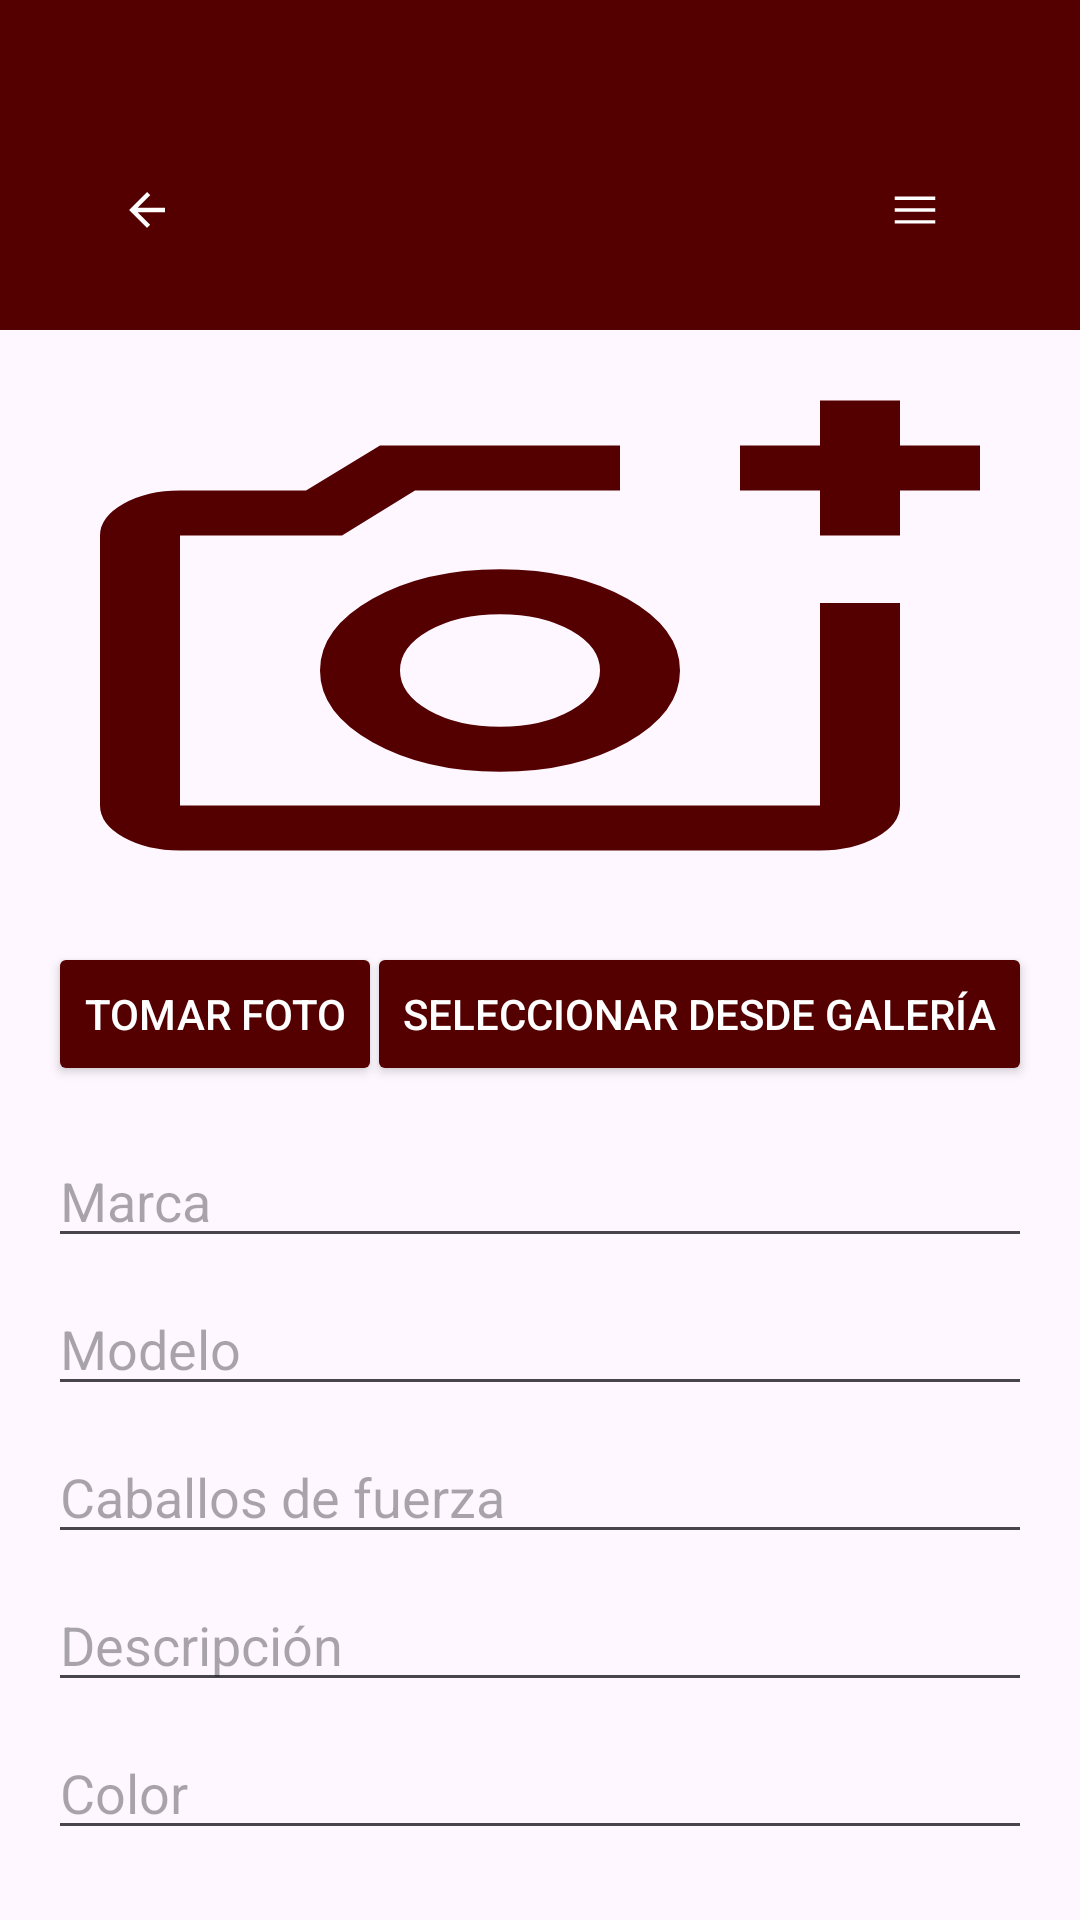

Produce the Android XML layout that renders to this screen, including the resource entries it uses.
<!-- AndroidManifest.xml: application theme Theme.ConcesionariosBaCa -->
<!-- res/layout/fragment_sell_car.xml -->
<androidx.constraintlayout.widget.ConstraintLayout xmlns:android="http://schemas.android.com/apk/res/android"
    xmlns:app="http://schemas.android.com/apk/res-auto"
    android:layout_width="match_parent"
    android:layout_height="wrap_content">

    <androidx.core.widget.NestedScrollView
        android:layout_width="match_parent"
        android:layout_height="match_parent"
        android:fillViewport="true">

        <androidx.constraintlayout.widget.ConstraintLayout
            android:layout_width="match_parent"
            android:layout_height="wrap_content"
            android:orientation="vertical"
            android:padding="16dp"
            android:layout_marginTop="110dp"
            android:layout_marginBottom="90dp">

            <ImageView
                android:id="@+id/carImageView"
                android:layout_width="320dp"
                android:layout_height="180dp"
                android:layout_marginBottom="16dp"
                android:contentDescription="@string/car_image"
                app:layout_constraintTop_toTopOf="parent"
                app:layout_constraintStart_toStartOf="parent"
                app:layout_constraintEnd_toEndOf="parent"
                android:scaleType="centerCrop"
                android:background="@drawable/ic_add_photo" />

            <Button
                android:id="@+id/openCameraButton"
                android:layout_width="wrap_content"
                android:layout_height="wrap_content"
                android:text="@string/take_photo"
                app:layout_constraintTop_toBottomOf="@id/carImageView"
                app:layout_constraintStart_toStartOf="parent"
                android:layout_marginTop="8dp"
                android:backgroundTint="@color/dark_red"
                android:textColor="@android:color/white"/>

            <Button
                android:id="@+id/uploadFromGalleryButton"
                android:layout_width="wrap_content"
                android:layout_height="wrap_content"
                android:text="@string/select_from_gallery"
                app:layout_constraintTop_toBottomOf="@id/carImageView"
                app:layout_constraintEnd_toEndOf="parent"
                android:layout_marginTop="8dp"
                android:backgroundTint="@color/dark_red"
                android:textColor="@android:color/white"/>

            <EditText
                android:id="@+id/brandEditText"
                android:layout_width="match_parent"
                android:layout_height="wrap_content"
                android:hint="@string/brand"
                app:layout_constraintTop_toBottomOf="@id/uploadFromGalleryButton"
                app:layout_constraintStart_toStartOf="parent"
                app:layout_constraintEnd_toEndOf="parent"
                android:layout_marginTop="16dp" />

            <EditText
                android:id="@+id/modelEditText"
                android:layout_width="match_parent"
                android:layout_height="wrap_content"
                android:hint="@string/model"
                app:layout_constraintTop_toBottomOf="@id/brandEditText"
                app:layout_constraintStart_toStartOf="parent"
                app:layout_constraintEnd_toEndOf="parent"
                android:layout_marginTop="8dp" />

            <EditText
                android:id="@+id/horsePowerEditText"
                android:layout_width="match_parent"
                android:layout_height="wrap_content"
                android:hint="@string/horse_power"
                android:inputType="number"
                app:layout_constraintTop_toBottomOf="@id/modelEditText"
                app:layout_constraintStart_toStartOf="parent"
                app:layout_constraintEnd_toEndOf="parent"
                android:layout_marginTop="8dp" />

            <EditText
                android:id="@+id/descriptionEditText"
                android:layout_width="match_parent"
                android:layout_height="wrap_content"
                android:hint="@string/description"
                android:inputType="textMultiLine"
                app:layout_constraintTop_toBottomOf="@id/horsePowerEditText"
                app:layout_constraintStart_toStartOf="parent"
                app:layout_constraintEnd_toEndOf="parent"
                android:layout_marginTop="8dp" />

            <EditText
                android:id="@+id/colorEditText"
                android:layout_width="match_parent"
                android:layout_height="wrap_content"
                android:hint="@string/color"
                app:layout_constraintTop_toBottomOf="@id/descriptionEditText"
                app:layout_constraintStart_toStartOf="parent"
                app:layout_constraintEnd_toEndOf="parent"
                android:layout_marginTop="8dp" />

            <EditText
                android:id="@+id/typeEditText"
                android:layout_width="match_parent"
                android:layout_height="wrap_content"
                android:hint="@string/type"
                app:layout_constraintTop_toBottomOf="@id/colorEditText"
                app:layout_constraintStart_toStartOf="parent"
                app:layout_constraintEnd_toEndOf="parent"
                android:layout_marginTop="8dp" />

            <EditText
                android:id="@+id/priceEditText"
                android:layout_width="match_parent"
                android:layout_height="wrap_content"
                android:hint="@string/price"
                android:inputType="numberDecimal"
                app:layout_constraintTop_toBottomOf="@id/typeEditText"
                app:layout_constraintStart_toStartOf="parent"
                app:layout_constraintEnd_toEndOf="parent"
                android:layout_marginTop="8dp" />

            <EditText
                android:id="@+id/plateEditText"
                android:layout_width="match_parent"
                android:layout_height="wrap_content"
                android:hint="@string/plate"
                app:layout_constraintTop_toBottomOf="@id/priceEditText"
                app:layout_constraintStart_toStartOf="parent"
                app:layout_constraintEnd_toEndOf="parent"
                android:layout_marginTop="8dp" />

            <EditText
                android:id="@+id/doorsEditText"
                android:layout_width="match_parent"
                android:layout_height="wrap_content"
                android:hint="@string/doors"
                android:inputType="number"
                app:layout_constraintTop_toBottomOf="@id/plateEditText"
                app:layout_constraintStart_toStartOf="parent"
                app:layout_constraintEnd_toEndOf="parent"
                android:layout_marginTop="8dp" />

            <Button
                android:id="@+id/submitButton"
                android:layout_width="match_parent"
                android:layout_height="wrap_content"
                android:text="@string/sell_car"
                android:backgroundTint="@color/dark_red"
                app:layout_constraintTop_toBottomOf="@id/doorsEditText"
                app:layout_constraintStart_toStartOf="parent"
                app:layout_constraintEnd_toEndOf="parent"
                android:layout_marginTop="16dp" />

        </androidx.constraintlayout.widget.ConstraintLayout>
    </androidx.core.widget.NestedScrollView>

    <include
        android:id="@+id/navbar"
        layout="@layout/navbar" />

</androidx.constraintlayout.widget.ConstraintLayout>
<!-- res/layout/navbar.xml (included above) -->
<?xml version="1.0" encoding="utf-8"?>
<androidx.appcompat.widget.Toolbar xmlns:android="http://schemas.android.com/apk/res/android"
    xmlns:app="http://schemas.android.com/apk/res-auto"
    android:id="@+id/navbar"
    android:layout_width="match_parent"
    android:layout_height="110dp"
    android:background="@color/dark_red"
    android:elevation="0dp"
    android:paddingTop="30dp"
    android:theme="@style/ThemeOverlay.AppCompat.Dark.ActionBar">

    
    <com.google.android.material.button.MaterialButton
        android:id="@+id/back_button"
        android:layout_width="wrap_content"
        android:layout_height="wrap_content"
        android:layout_gravity="start"
        android:backgroundTint="@color/dark_red"
        android:contentDescription="@string/back_button"
        app:icon="@drawable/baseline_arrow_back_24"
        app:iconTint="@color/white" />
    
    <ImageView
        android:id="@+id/app_logo"
        android:layout_width="80dp"
        android:layout_height="wrap_content"
        android:layout_gravity="center"
        android:src="@drawable/ic_app_logo"
        android:contentDescription="@string/app_logo" />

    
    <com.google.android.material.button.MaterialButton
        android:id="@+id/menu_button"
        android:layout_width="wrap_content"
        android:layout_height="wrap_content"
        android:layout_gravity="end"
        android:backgroundTint="@color/dark_red"
        android:contentDescription="@string/menu_button"
        app:icon="@drawable/menu_80dp_ffffff_fill0_wght400_grad0_opsz48"
        app:iconTint="@color/white" />

    
    <ImageView
        android:id="@+id/user_icon"
        android:layout_width="40dp"
        android:layout_height="40dp"
        android:layout_gravity="end"
        android:layout_marginEnd="16dp"
        android:src="@drawable/ic_default_profile"
        android:contentDescription="@string/user_icon"
        android:visibility="gone"
        android:scaleType="centerCrop"
        android:background="@drawable/circle_shape"
        android:padding="2dp" />
</androidx.appcompat.widget.Toolbar>
<!-- resources referenced by this layout -->
<resources>
  <color name="dark_red">#550000</color>
  <color name="white">#FFFFFFFF</color>
  <!-- drawable baseline_arrow_back_24 (drawable) -->
  <vector xmlns:android="http://schemas.android.com/apk/res/android" android:autoMirrored="true" android:height="80dp" android:tint="#FFFFFF" android:viewportHeight="24" android:viewportWidth="24" android:width="80dp">
        
      <path android:fillColor="@android:color/white" android:pathData="M20,11H7.83l5.59,-5.59L12,4l-8,8 8,8 1.41,-1.41L7.83,13H20v-2z"/>
      
  </vector>
  <!-- drawable circle_shape (drawable) -->
  <?xml version="1.0" encoding="utf-8"?>
      <shape xmlns:android="http://schemas.android.com/apk/res/android">
          <solid android:color="@color/dark_red" />
          <corners android:radius="50dp" />
          <stroke android:width="2dp" android:color="@color/dark_red" />
      </shape>
  <!-- drawable ic_add_photo (drawable) -->
  <vector xmlns:android="http://schemas.android.com/apk/res/android"
      android:width="24dp"
      android:height="24dp"
      android:viewportWidth="960"
      android:viewportHeight="960">
    <path
        android:pathData="M440,520ZM120,840q-33,0 -56.5,-23.5T40,760v-480q0,-33 23.5,-56.5T120,200h126l74,-80h240v80L355,200l-73,80L120,280v480h640v-360h80v360q0,33 -23.5,56.5T760,840L120,840ZM760,280v-80h-80v-80h80v-80h80v80h80v80h-80v80h-80ZM440,700q75,0 127.5,-52.5T620,520q0,-75 -52.5,-127.5T440,340q-75,0 -127.5,52.5T260,520q0,75 52.5,127.5T440,700ZM440,620q-42,0 -71,-29t-29,-71q0,-42 29,-71t71,-29q42,0 71,29t29,71q0,42 -29,71t-71,29Z"
        android:fillColor="#550000"/>
  </vector>
  <!-- drawable menu_80dp_ffffff_fill0_wght400_grad0_opsz48 (drawable) -->
  <vector xmlns:android="http://schemas.android.com/apk/res/android"
      android:width="200dp"
      android:height="200dp"
      android:viewportWidth="960"
      android:viewportHeight="960">
    <path
        android:pathData="M120,720v-60h720v60L120,720ZM120,510v-60h720v60L120,510ZM120,300v-60h720v60L120,300Z"
        android:fillColor="#FFFFFF"/>
  </vector>
  <string name="app_logo">Logo de la aplicación</string>
  <string name="back_button">Volver</string>
  <string name="brand">Marca</string>
  <string name="car_image">Imagen del coche</string>
  <string name="color">Color</string>
  <string name="description">Descripción</string>
  <string name="doors">Número de puertas</string>
  <string name="horse_power">Caballos de fuerza</string>
  <string name="menu_button">Menú</string>
  <string name="model">Modelo</string>
  <string name="plate">Placa</string>
  <string name="price">Precio</string>
  <string name="select_from_gallery">Seleccionar desde Galería</string>
  <string name="sell_car">Vender Coche</string>
  <string name="take_photo">Tomar Foto</string>
  <string name="type">Tipo</string>
  <string name="user_icon">Icono de usuario</string>
  <style name="Theme.ConcesionariosBaCa" parent="Base.Theme.ConcesionariosBaCa" />
  <style name="Base.Theme.ConcesionariosBaCa" parent="Theme.Material3.DayNight.NoActionBar">
          
          
      </style>
</resources>
